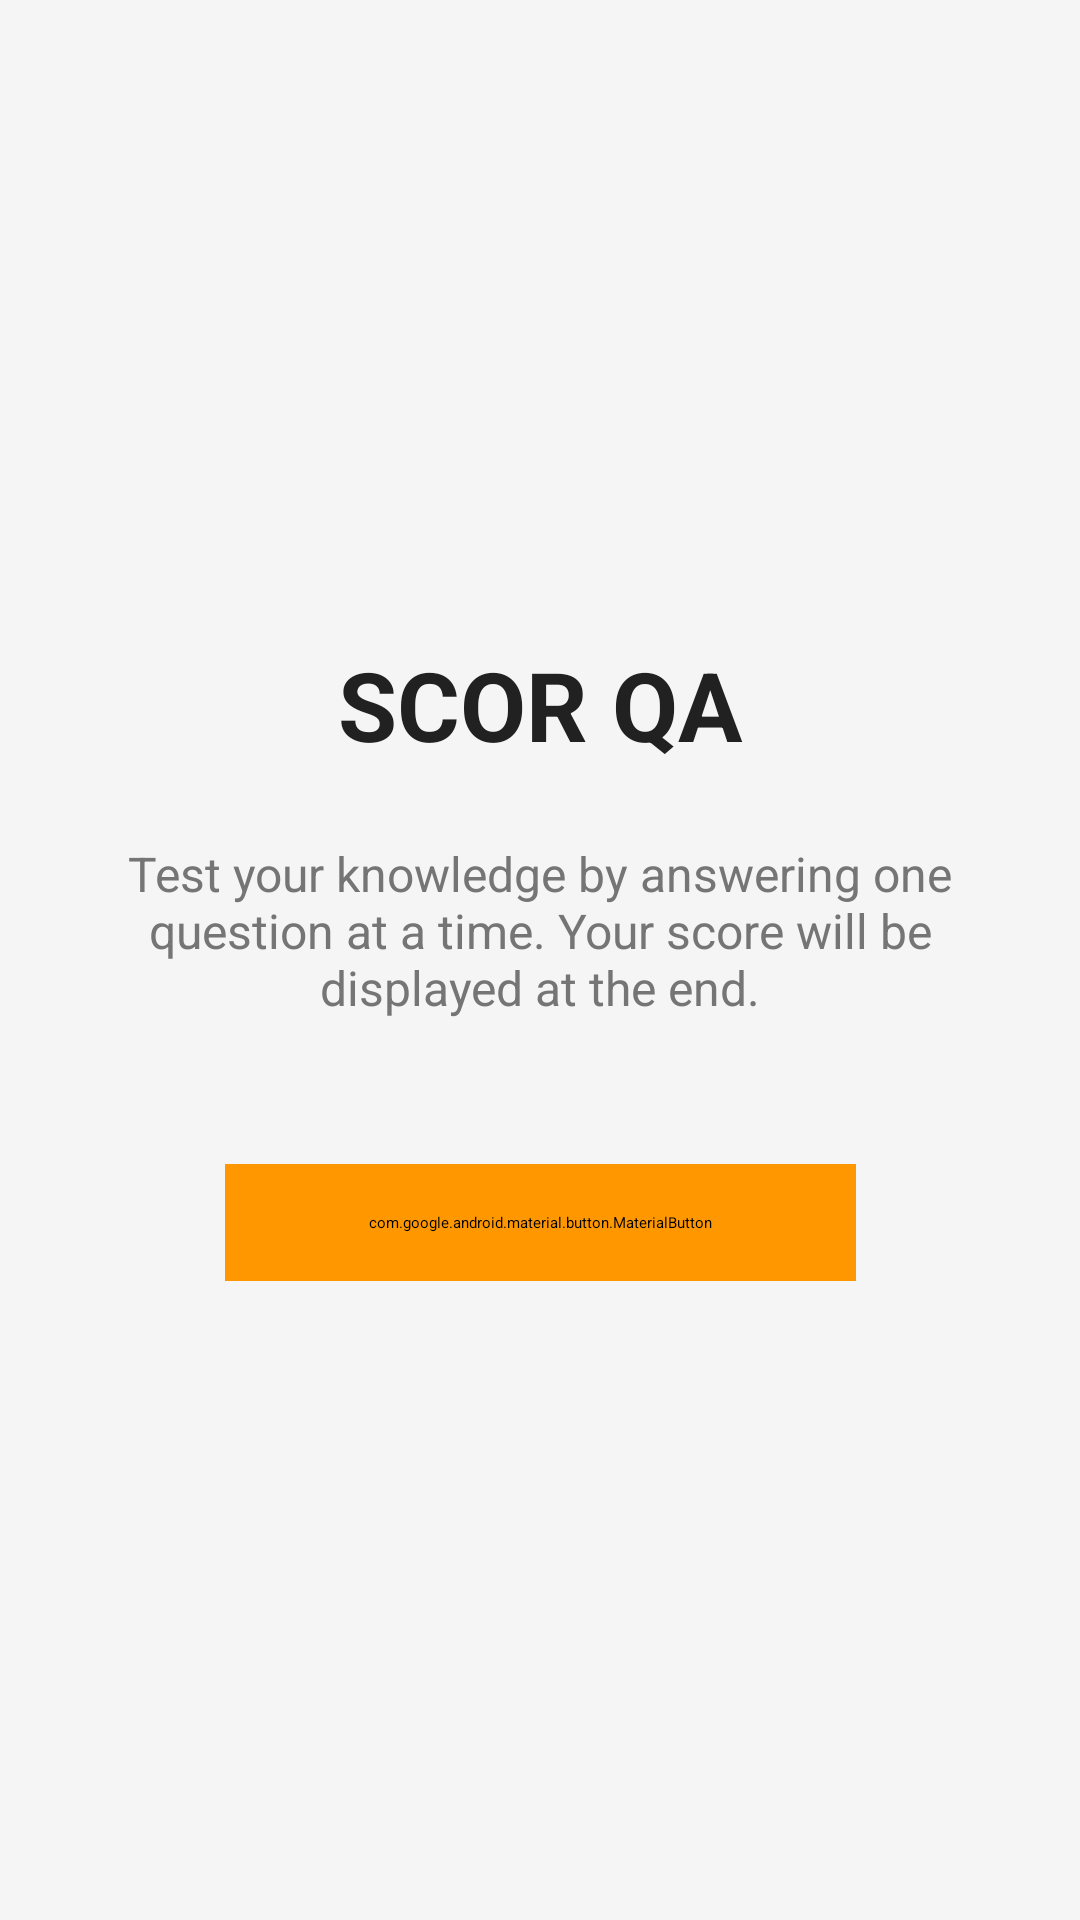

Layout XML and referenced resources for this Android screen:
<!-- AndroidManifest.xml: activity theme Theme.SCORQA -->
<!-- res/layout/activity_main.xml -->
<?xml version="1.0" encoding="utf-8"?>
<androidx.constraintlayout.widget.ConstraintLayout xmlns:android="http://schemas.android.com/apk/res/android"
    xmlns:app="http://schemas.android.com/apk/res-auto"
    android:layout_width="match_parent"
    android:layout_height="match_parent"
    android:background="#F5F5F5"
    android:padding="24dp">

    <TextView
        android:id="@+id/titleText"
        android:layout_width="wrap_content"
        android:layout_height="wrap_content"
        android:text="@string/app_name"
        android:textColor="#212121"
        android:textSize="32sp"
        android:textStyle="bold"
        android:gravity="center"
        app:layout_constraintBottom_toTopOf="@id/descriptionText"
        app:layout_constraintEnd_toEndOf="parent"
        app:layout_constraintStart_toStartOf="parent"
        app:layout_constraintTop_toTopOf="parent"
        app:layout_constraintVertical_chainStyle="packed" />

    <TextView
        android:id="@+id/descriptionText"
        android:layout_width="0dp"
        android:layout_height="wrap_content"
        android:layout_marginTop="24dp"
        android:gravity="center"
        android:text="@string/quiz_description"
        android:textColor="#757575"
        android:textSize="16sp"
        app:layout_constraintBottom_toTopOf="@id/startButton"
        app:layout_constraintEnd_toEndOf="parent"
        app:layout_constraintStart_toStartOf="parent"
        app:layout_constraintTop_toBottomOf="@id/titleText" />

    <com.google.android.material.button.MaterialButton
        android:id="@+id/startButton"
        android:layout_width="wrap_content"
        android:layout_height="wrap_content"
        android:layout_marginTop="48dp"
        android:backgroundTint="#FF9800"
        android:paddingHorizontal="48dp"
        android:paddingVertical="16dp"
        android:text="@string/start_quiz"
        android:textColor="#FFFFFF"
        android:textSize="18sp"
        app:cornerRadius="8dp"
        app:layout_constraintBottom_toBottomOf="parent"
        app:layout_constraintEnd_toEndOf="parent"
        app:layout_constraintStart_toStartOf="parent"
        app:layout_constraintTop_toBottomOf="@id/descriptionText" />

</androidx.constraintlayout.widget.ConstraintLayout>
<!-- resources referenced by this layout -->
<resources>
  <string name="app_name">SCOR QA</string>
  <string name="quiz_description">Test your knowledge by answering one question at a time. Your score will be displayed at the end.</string>
  <string name="start_quiz">Start Quiz</string>
  <style name="Theme.SCORQA" parent="Theme.MaterialComponents.DayNight.NoActionBar">
          
          <item name="colorPrimary">@color/primary</item>
          <item name="colorPrimaryVariant">@color/primary_dark</item>
          <item name="colorOnPrimary">@color/white</item>
          
          <item name="colorSecondary">@color/accent</item>
          <item name="colorSecondaryVariant">@color/accent</item>
          <item name="colorOnSecondary">@color/black</item>
          
          <item name="android:statusBarColor">@color/surface</item>
          <item name="android:windowLightStatusBar">false</item>
          
          <item name="android:colorBackground">@color/background</item>
          <item name="colorSurface">@color/surface</item>
          
          <item name="android:textColorPrimary">@color/text_primary</item>
          <item name="android:textColorSecondary">@color/text_secondary</item>
          
          <item name="shapeAppearanceSmallComponent">@style/ShapeAppearance.App.SmallComponent</item>
          <item name="shapeAppearanceMediumComponent">@style/ShapeAppearance.App.MediumComponent</item>
          <item name="shapeAppearanceLargeComponent">@style/ShapeAppearance.App.LargeComponent</item>
      </style>
  <color name="primary">#6366F1</color>
  <color name="primary_dark">#4F46E5</color>
  <color name="white">#FFFFFFFF</color>
  <color name="accent">#F59E0B</color>
  <color name="black">#FF000000</color>
  <color name="surface">#FFFFFF</color>
  <color name="background">#F3F4F6</color>
  <color name="text_primary">#1A1A1A</color>
  <color name="text_secondary">#4B5563</color>
  <style name="ShapeAppearance.App.SmallComponent" parent="ShapeAppearance.MaterialComponents.SmallComponent">
          <item name="cornerFamily">rounded</item>
          <item name="cornerSize">12dp</item>
      </style>
  <style name="ShapeAppearance.App.MediumComponent" parent="ShapeAppearance.MaterialComponents.MediumComponent">
          <item name="cornerFamily">rounded</item>
          <item name="cornerSize">16dp</item>
      </style>
  <style name="ShapeAppearance.App.LargeComponent" parent="ShapeAppearance.MaterialComponents.LargeComponent">
          <item name="cornerFamily">rounded</item>
          <item name="cornerSize">24dp</item>
      </style>
</resources>
